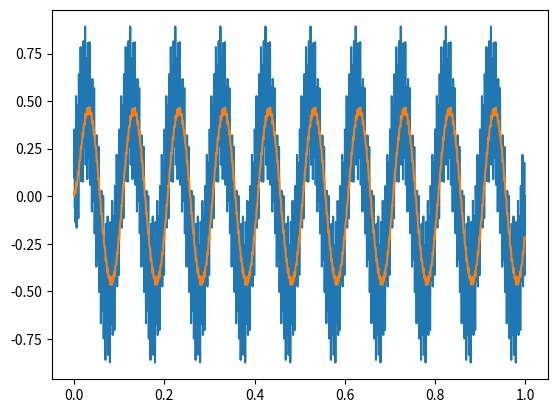

Python code for this plot:
import matplotlib.pyplot as plt
import math

sample_rate = 10000 # Note: Nyquist frequency is 5000
cut_off_freq = 20
cut_off_angular_freq = 2 * math.pi * cut_off_freq

'''
low_pass_filter(t) = laplace_inverse(w/(s+w)) , that w = cut_off_angular_freq
'''
def low_pass_filter(t):
    global cut_off_angular_freq
    return cut_off_angular_freq * (math.e ** (-1 *  cut_off_angular_freq * t))


time_axis = [i/sample_rate for i in range(sample_rate)]

low_pass = [low_pass_filter(t) for t in time_axis]
sin10 = [0.5 * math.sin(2 * math.pi * 10 * t) for t in time_axis]
sin300 = [0.2 * math.sin(2 * math.pi * 300 * t) for t in time_axis]
sin500 = [0.2 * math.sin(2 * math.pi * 500 * t + math.pi/6) for t in time_axis]
input_signal = [a + b + c for a, b, c in zip(sin10, sin300, sin500)]

# convolution 
output_signal = []
dt = 1 / sample_rate
for i in range(sample_rate):
    sum = 0
    for j in range(i):
        sum += input_signal[i-j] * low_pass[j] # here we don't have to multiply dt, we can extract dt
    output_signal.append(sum * dt)             # Don't forget to multiply by dt
    

# plt.plot(time_axis, low_pass)
plt.plot(time_axis, input_signal)
plt.plot(time_axis, output_signal)
plt.show()